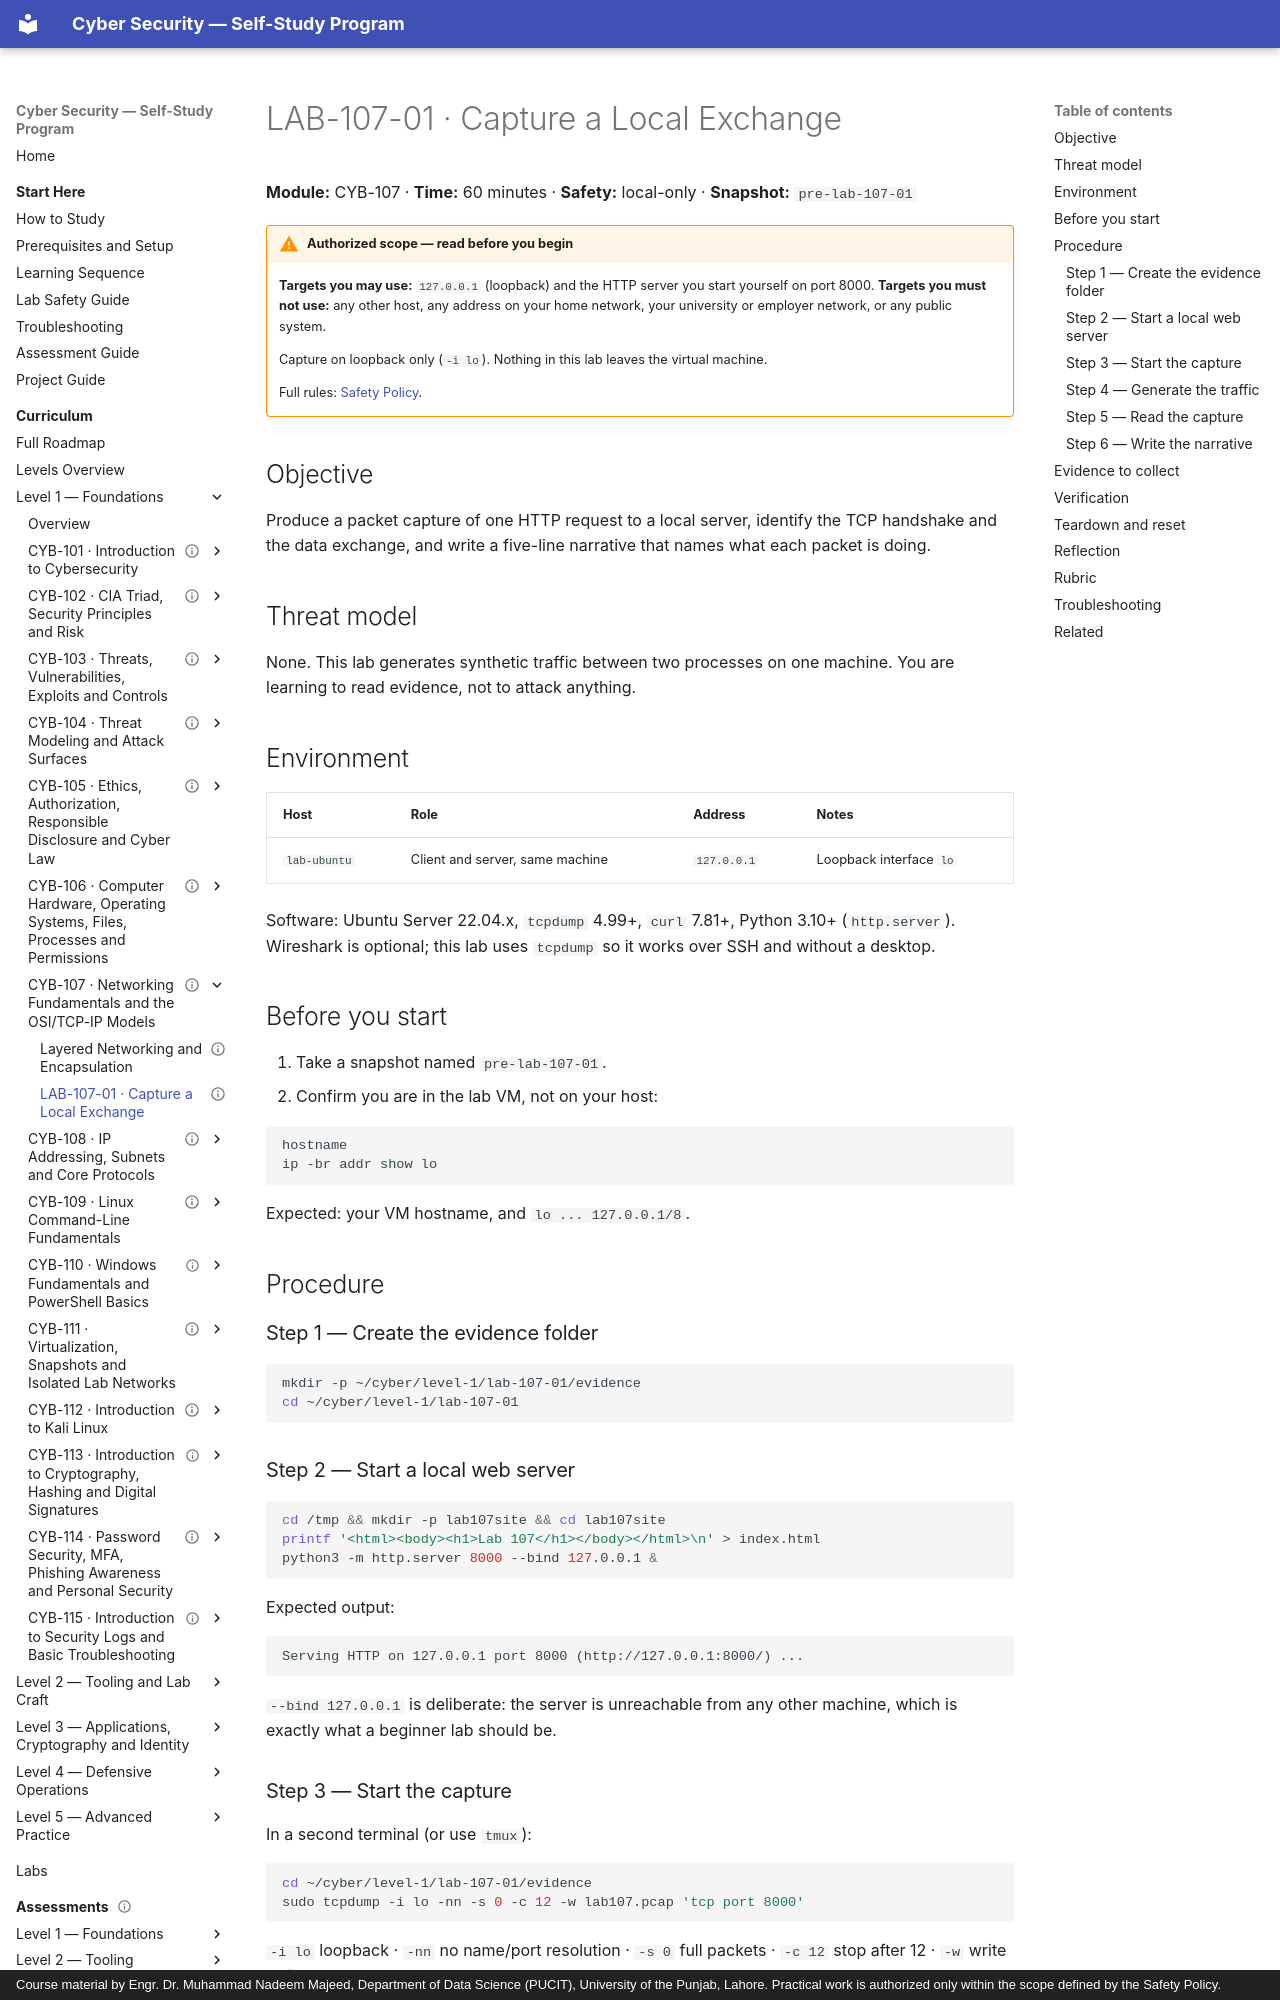

repository: nadeem-majeedch/CyberSecurity · page: levels/level-1-foundations/07-networking-fundamentals/lab-01-capture-local-traffic/index.html · generator: mkdocs · copyright: Course material by Engr. Dr. Muhammad Nadeem Majeed, Department of Data Science (PUCIT), University of the Punjab, Lahore. Practical work is authorized only within the scope defined by the Safety Policy.

---
title: "LAB-107-01 · Capture a Local Exchange"
description: "Capture loopback traffic and explain a full HTTP exchange layer by layer, without any traffic leaving the machine."
module_code: CYB-107
level: 1
kind: lab
prerequisites: [CYB-107]
estimated_minutes: 60
difficulty: beginner
safety: local-only
lab_ids: [LAB-107-01]
version: 1.0.0
last_reviewed: 2026-10-28
reviewers: []
status: published
tags: [networking, tcpdump, packet-analysis]
---

# LAB-107-01 · Capture a Local Exchange

**Module:** CYB-107 · **Time:** 60 minutes · **Safety:** local-only · **Snapshot:** `pre-lab-107-01`

!!! warning "Authorized scope — read before you begin"
    **Targets you may use:** `127.0.0.1` (loopback) and the HTTP server you start yourself on port 8000.
    **Targets you must not use:** any other host, any address on your home network, your university or
    employer network, or any public system.

    Capture on loopback only (`-i lo`). Nothing in this lab leaves the virtual machine.

    Full rules: [Safety Policy](../../../policies/safety-policy.md).

## Objective

Produce a packet capture of one HTTP request to a local server, identify the TCP handshake and the data
exchange, and write a five-line narrative that names what each packet is doing.

## Threat model

None. This lab generates synthetic traffic between two processes on one machine. You are learning to read
evidence, not to attack anything.

## Environment

| Host | Role | Address | Notes |
| --- | --- | --- | --- |
| `lab-ubuntu` | Client and server, same machine | `127.0.0.1` | Loopback interface `lo` |

Software: Ubuntu Server 22.04.x, `tcpdump` 4.99+, `curl` 7.81+, Python 3.10+ (`http.server`).
Wireshark is optional; this lab uses `tcpdump` so it works over SSH and without a desktop.

## Before you start

1. Take a snapshot named `pre-lab-107-01`.
2. Confirm you are in the lab VM, not on your host:

   ```bash
   hostname
   ip -br addr show lo
   ```

   Expected: your VM hostname, and `lo ... 127.0.0.1/8`.

## Procedure

### Step 1 — Create the evidence folder

```bash
mkdir -p ~/cyber/level-1/lab-107-01/evidence
cd ~/cyber/level-1/lab-107-01
```

### Step 2 — Start a local web server

```bash
cd /tmp && mkdir -p lab107site && cd lab107site
printf '<html><body><h1>Lab 107</h1></body></html>\n' > index.html
python3 -m http.server 8000 --bind 127.0.0.1 &
```

Expected output:

```text
Serving HTTP on 127.0.0.1 port 8000 (http://127.0.0.1:8000/) ...
```

`--bind 127.0.0.1` is deliberate: the server is unreachable from any other machine, which is exactly what a
beginner lab should be.
